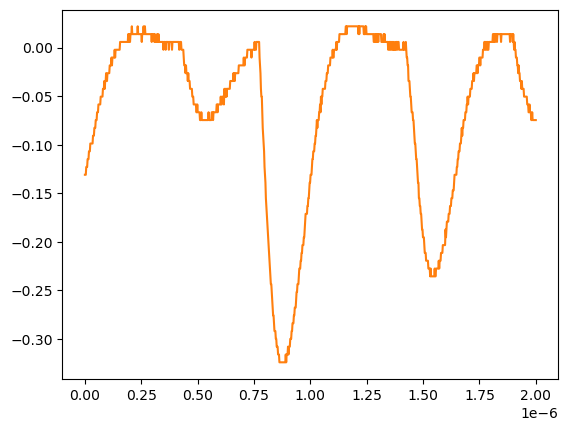

Source data for this figure (header and first rows):
# KEYSIGHT TECHNOLOGIES, MSO-X 3024T, MY58262555, 07.30.2019051434
# time, 1
# 2024-07-24 15:42:44.534824
0.000000000000000000e+00, -1.309549999999999881e-01
2.002002002002001797e-09, -1.309549999999999881e-01
4.004004004004003593e-09, -1.309549999999999881e-01
6.006006006006005804e-09, -1.229149999999999965e-01
8.008008008008007187e-09, -1.229149999999999965e-01
1.001001001001000857e-08, -1.229149999999999965e-01
1.201201201201201161e-08, -1.148740000000000039e-01
1.401401401401401299e-08, -1.148740000000000039e-01
1.601601601601601437e-08, -1.148740000000000039e-01
1.801801801801801741e-08, -1.068339999999999984e-01
2.002002002002001714e-08, -1.068339999999999984e-01
2.202202202202202018e-08, -1.068339999999999984e-01
2.402402402402402322e-08, -9.879400000000000681e-02
2.602602602602602294e-08, -9.879400000000000681e-02
2.802802802802802598e-08, -9.879400000000000681e-02
3.003003003003002571e-08, -9.879400000000000681e-02
3.203203203203202875e-08, -9.879400000000000681e-02
3.403403403403403179e-08, -9.879400000000000681e-02
3.603603603603603482e-08, -9.075379999999999558e-02
3.803803803803803124e-08, -9.075379999999999558e-02
4.004004004004003428e-08, -9.075379999999999558e-02
4.204204204204203732e-08, -8.271359999999999824e-02
4.404404404404404036e-08, -8.271359999999999824e-02
4.604604604604604339e-08, -8.271359999999999824e-02
4.804804804804804643e-08, -7.467340000000000089e-02
5.005005005005004285e-08, -7.467340000000000089e-02
5.205205205205204589e-08, -7.467340000000000089e-02
5.405405405405404893e-08, -6.663320000000000354e-02
5.605605605605605196e-08, -6.663320000000000354e-02
5.805805805805805500e-08, -6.663320000000000354e-02
6.006006006006005142e-08, -5.859299999999999925e-02
6.206206206206205446e-08, -5.859299999999999925e-02
6.406406406406405750e-08, -5.859299999999999925e-02
6.606606606606606053e-08, -5.859299999999999925e-02
6.806806806806806357e-08, -5.859299999999999925e-02
7.007007007007006661e-08, -5.055280000000000190e-02
7.207207207207206965e-08, -5.055280000000000190e-02
7.407407407407407268e-08, -5.055280000000000190e-02
7.607607607607606249e-08, -5.055280000000000190e-02
7.807807807807806552e-08, -5.055280000000000190e-02
8.008008008008006856e-08, -4.251259999999999761e-02
8.208208208208207160e-08, -4.251259999999999761e-02
8.408408408408407464e-08, -4.251259999999999761e-02
8.608608608608607767e-08, -3.447240000000000026e-02
8.808808808808808071e-08, -4.251259999999999761e-02
9.009009009009008375e-08, -3.447240000000000026e-02
9.209209209209208679e-08, -3.447240000000000026e-02
9.409409409409408982e-08, -2.643219999999999945e-02
9.609609609609609286e-08, -3.447240000000000026e-02
9.809809809809808266e-08, -3.447240000000000026e-02
1.001001001001000857e-07, -2.643219999999999945e-02
1.021021021021020887e-07, -2.643219999999999945e-02
1.041041041041040918e-07, -2.643219999999999945e-02
1.061061061061060948e-07, -2.643219999999999945e-02
1.081081081081080979e-07, -2.643219999999999945e-02
1.101101101101101009e-07, -1.839199999999999863e-02
1.121121121121121039e-07, -1.839199999999999863e-02
1.141141141141141070e-07, -1.839199999999999863e-02
... 942 more rows
